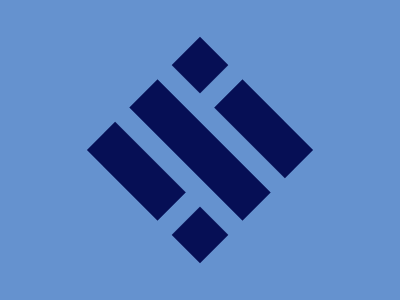

Here is a drawing made with CSS. Write the source that renders it.

<div class="figure">
  <div class="p1"></div>
  <div class="p2"></div>
  <div class="p3"></div>
  <div class="p4"></div>
  <div class="p5"></div>
</div>
<style>
  body {
    background: #6592CF;
  }
  .figure {
    width: 160px;
    height: 160px;
    display: grid;
    grid-template: repeat(3, 40px) / repeat(3, 40px);
    gap: 20px;
    position: fixed;
    top: 50%;
    left: 50%;
    transform: translate(-50%, -50%) rotate(45deg);
  }

  .p1 {
    background: #060F55;
    grid-area: 1 / 1;
  }
  .p2 {
    background: #060F55;
    grid-area: 1 / 2 / 1 / 4;
  }
  .p3 {
    background: #060F55;
    grid-area: 2 / 1 / 2 / 4;
  }
  .p4 {
    background: #060F55;
    grid-area: 3 / 1 / 3 / 3;
  }
  .p5 {
    background: #060F55;
    grid-area: 3 / 3;
  }
</style>
